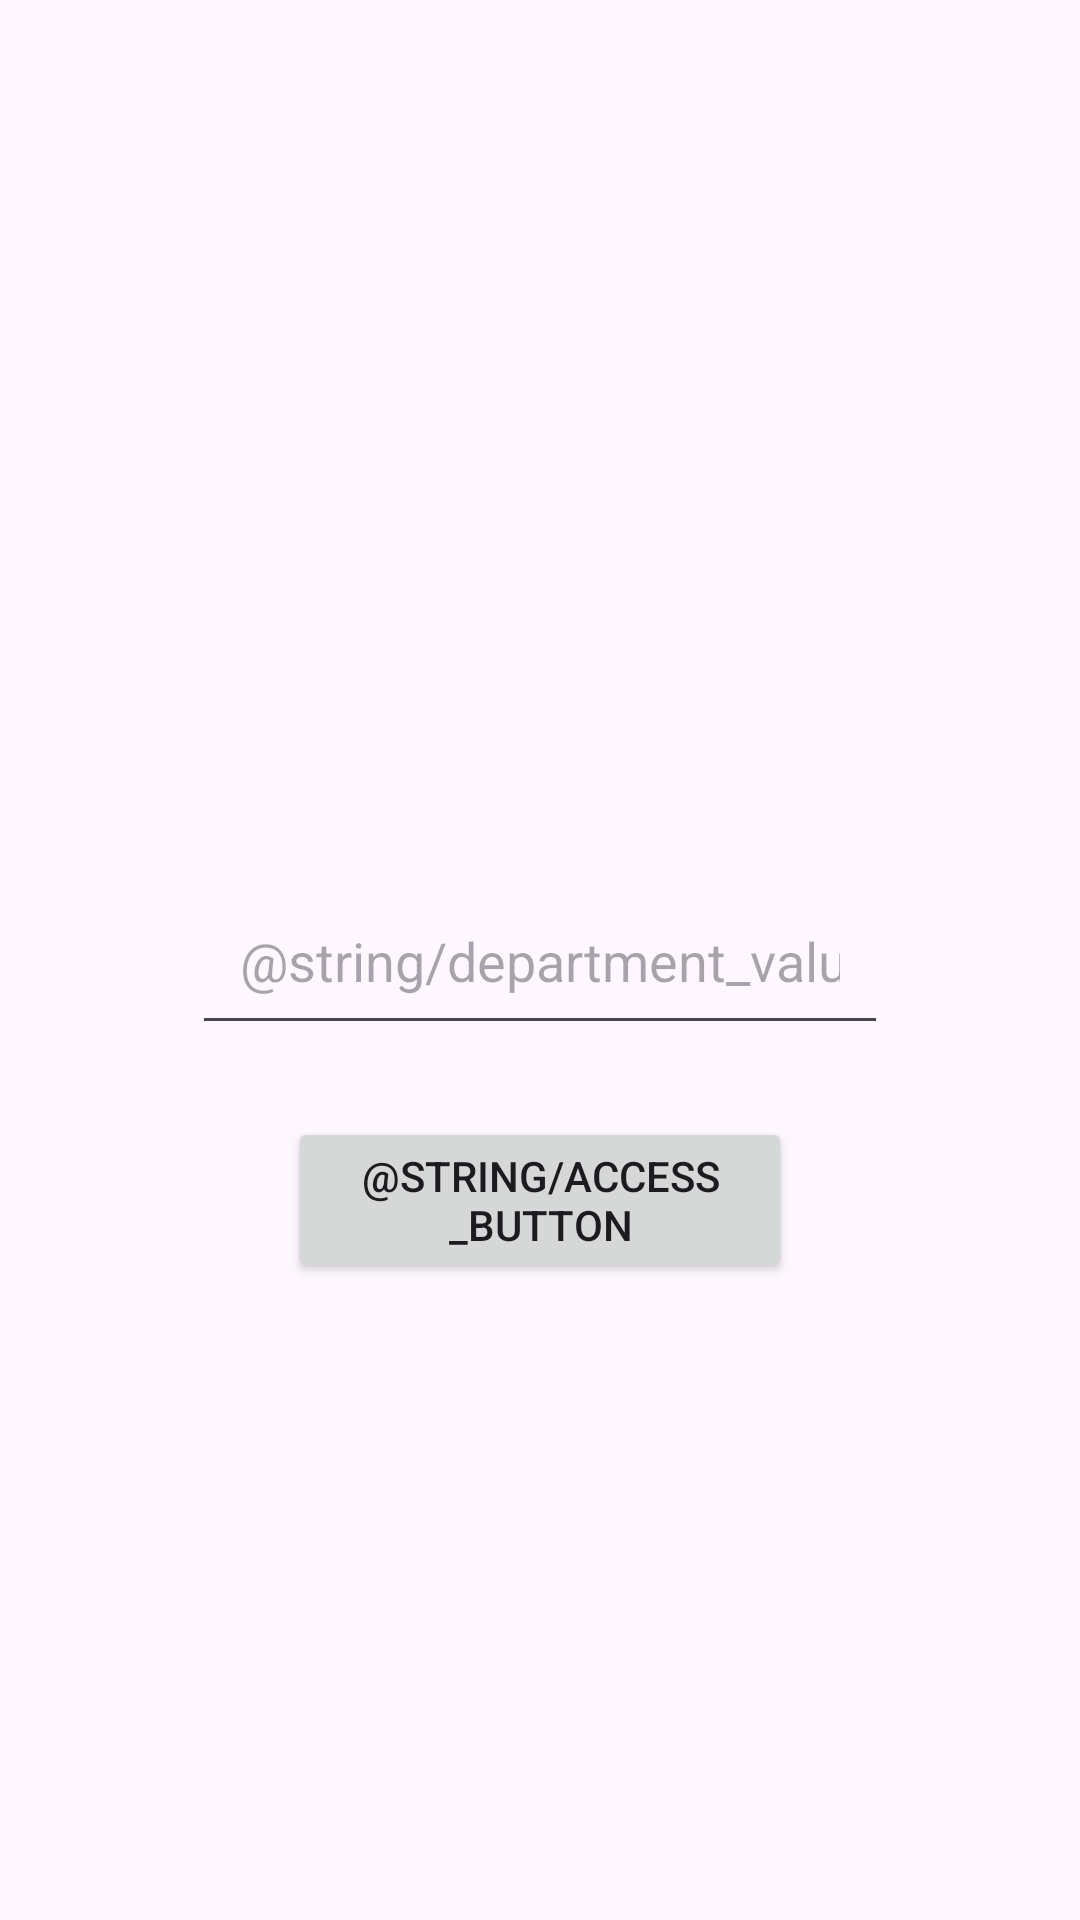

Here is an Android app screen rendered from its layout file. Give the layout XML and the strings, colors and styles it references.
<!-- AndroidManifest.xml: application theme Theme.ExamenFinal_DAMD_PMDM -->
<!-- res/layout/activity_initial.xml -->
<?xml version="1.0" encoding="utf-8"?>
<androidx.constraintlayout.widget.ConstraintLayout xmlns:android="http://schemas.android.com/apk/res/android"
    xmlns:app="http://schemas.android.com/apk/res-auto"
    xmlns:tools="http://schemas.android.com/tools"
    android:id="@+id/cl_initial"
    android:layout_width="match_parent"
    android:layout_height="match_parent"
    tools:context=".ui.initial.InitialActivity">

    <EditText
        android:id="@+id/et_department"
        android:layout_width="0dp"
        android:layout_height="wrap_content"
        android:layout_marginStart="64dp"
        android:layout_marginEnd="64dp"
        android:ems="10"
        android:hint="@string/department_value"
        android:inputType="text"
        android:padding="16dp"
        app:layout_constraintBottom_toBottomOf="parent"
        app:layout_constraintEnd_toEndOf="parent"
        app:layout_constraintStart_toStartOf="parent"
        app:layout_constraintTop_toTopOf="parent" />

    <Button
        android:id="@+id/btn_access"
        android:layout_width="0dp"
        android:layout_height="wrap_content"
        android:layout_marginStart="32dp"
        android:layout_marginTop="24dp"
        android:layout_marginEnd="32dp"
        android:text="@string/access_button"
        app:layout_constraintBottom_toBottomOf="parent"
        app:layout_constraintEnd_toEndOf="@+id/et_department"
        app:layout_constraintStart_toStartOf="@+id/et_department"
        app:layout_constraintTop_toBottomOf="@+id/et_department"
        app:layout_constraintVertical_bias="0.0" />
</androidx.constraintlayout.widget.ConstraintLayout>
<!-- resources referenced by this layout -->
<resources>
  <style name="Theme.ExamenFinal_DAMD_PMDM" parent="Base.Theme.ExamenFinal_DAMD_PMDM" />
  <style name="Base.Theme.ExamenFinal_DAMD_PMDM" parent="Theme.Material3.DayNight.NoActionBar">
          
          
      </style>
</resources>
